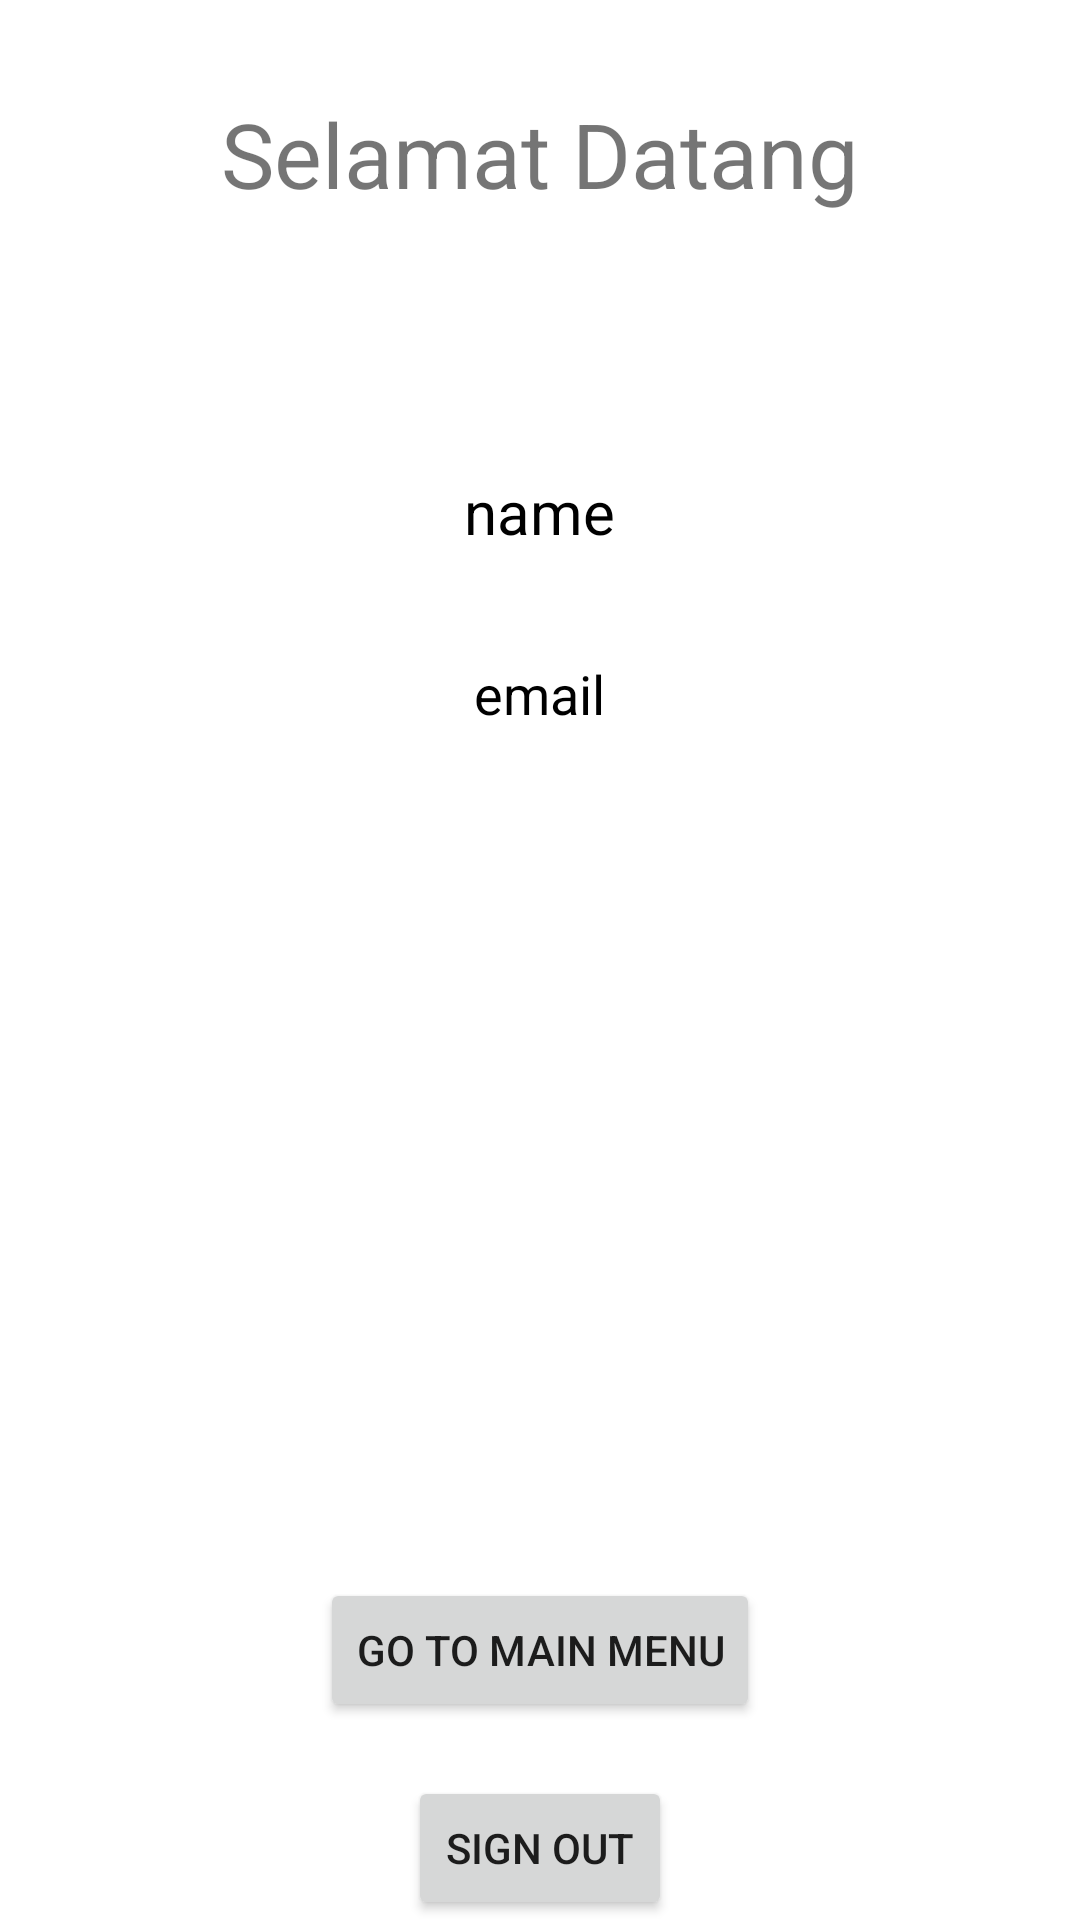

Layout XML and referenced resources for this Android screen:
<!-- AndroidManifest.xml: application theme Theme.TUBES_PBA -->
<!-- res/layout/main_second2.xml -->
<RelativeLayout xmlns:android="http://schemas.android.com/apk/res/android"
    xmlns:app="http://schemas.android.com/apk/res-auto"
    xmlns:tools="http://schemas.android.com/tools"
    android:layout_width="match_parent"
    android:layout_height="match_parent"
    android:paddingBottom="@dimen/activity_vertical_margin"
    android:paddingLeft="@dimen/activity_horizontal_margin"
    android:paddingRight="@dimen/activity_horizontal_margin"
    android:paddingTop="@dimen/activity_vertical_margin"
    tools:context=".Second_Main" >

    <TextView
        android:layout_width="wrap_content"
        android:layout_height="wrap_content"
        android:layout_alignParentTop="true"
        android:layout_marginTop="31dp"
        android:layout_centerHorizontal="true" android:text="Selamat Datang"
        android:textSize="30sp" />

    <TextView
        android:id="@+id/name"
        android:layout_width="wrap_content"
        android:layout_height="wrap_content"
        android:layout_below="@+id/imageView"
        android:layout_marginTop="57dp"
        android:layout_centerHorizontal="true" android:text="name"
        android:textColor="@color/black"
        android:textSize="20dp" />

    <TextView
        android:id="@+id/email"
        android:layout_width="wrap_content"
        android:layout_height="wrap_content"
        android:layout_below="@+id/name"
        android:layout_marginTop="35dp"

        android:layout_centerHorizontal="true" android:text="email"
        android:textColor="@color/black"
        android:textSize="18dp" />

    <Button
        android:layout_width="wrap_content"
        android:layout_height="wrap_content"
        android:id="@+id/signout"
        android:text="Sign out"
        android:layout_centerHorizontal="true"
        android:layout_alignParentBottom="true"/>

    <Button
        android:id="@+id/mainmenu"
        android:layout_width="wrap_content"
        android:layout_height="wrap_content"
        android:layout_above="@+id/signout"
        android:layout_centerHorizontal="true" android:layout_marginBottom="18dp"
        android:text="Go To Main Menu" />

    <ImageView
        android:id="@+id/imageView"
        android:layout_width="wrap_content"
        android:layout_height="wrap_content"
        android:layout_marginTop="100dp"
        android:layout_centerHorizontal="true"
        tools:srcCompat="@tools:sample/avatars" />

</RelativeLayout>
<!-- resources referenced by this layout -->
<resources>
  <style name="Theme.TUBES_PBA" parent="Theme.MaterialComponents.DayNight.DarkActionBar">
          
          <item name="colorPrimary">#006ed8</item>
          <item name="colorPrimaryVariant">#006ed8</item>
          <item name="colorOnPrimary">@color/white</item>
          
          <item name="colorSecondary">@color/teal_200</item>
          <item name="colorSecondaryVariant">@color/teal_700</item>
          <item name="colorOnSecondary">@color/black</item>
          
          <item name="android:statusBarColor" tools:targetApi="l">?attr/colorPrimaryVariant</item>
          
      </style>
  <!-- not gathered from this repository: default colours our renderer supplied (Android Studio template values) -->
  <color name="teal_200">#FF03DAC5</color>
  <color name="teal_700">#FF018786</color>
  <color name="black">#FF000000</color>
  <color name="white">#FFFFFFFF</color>
</resources>
